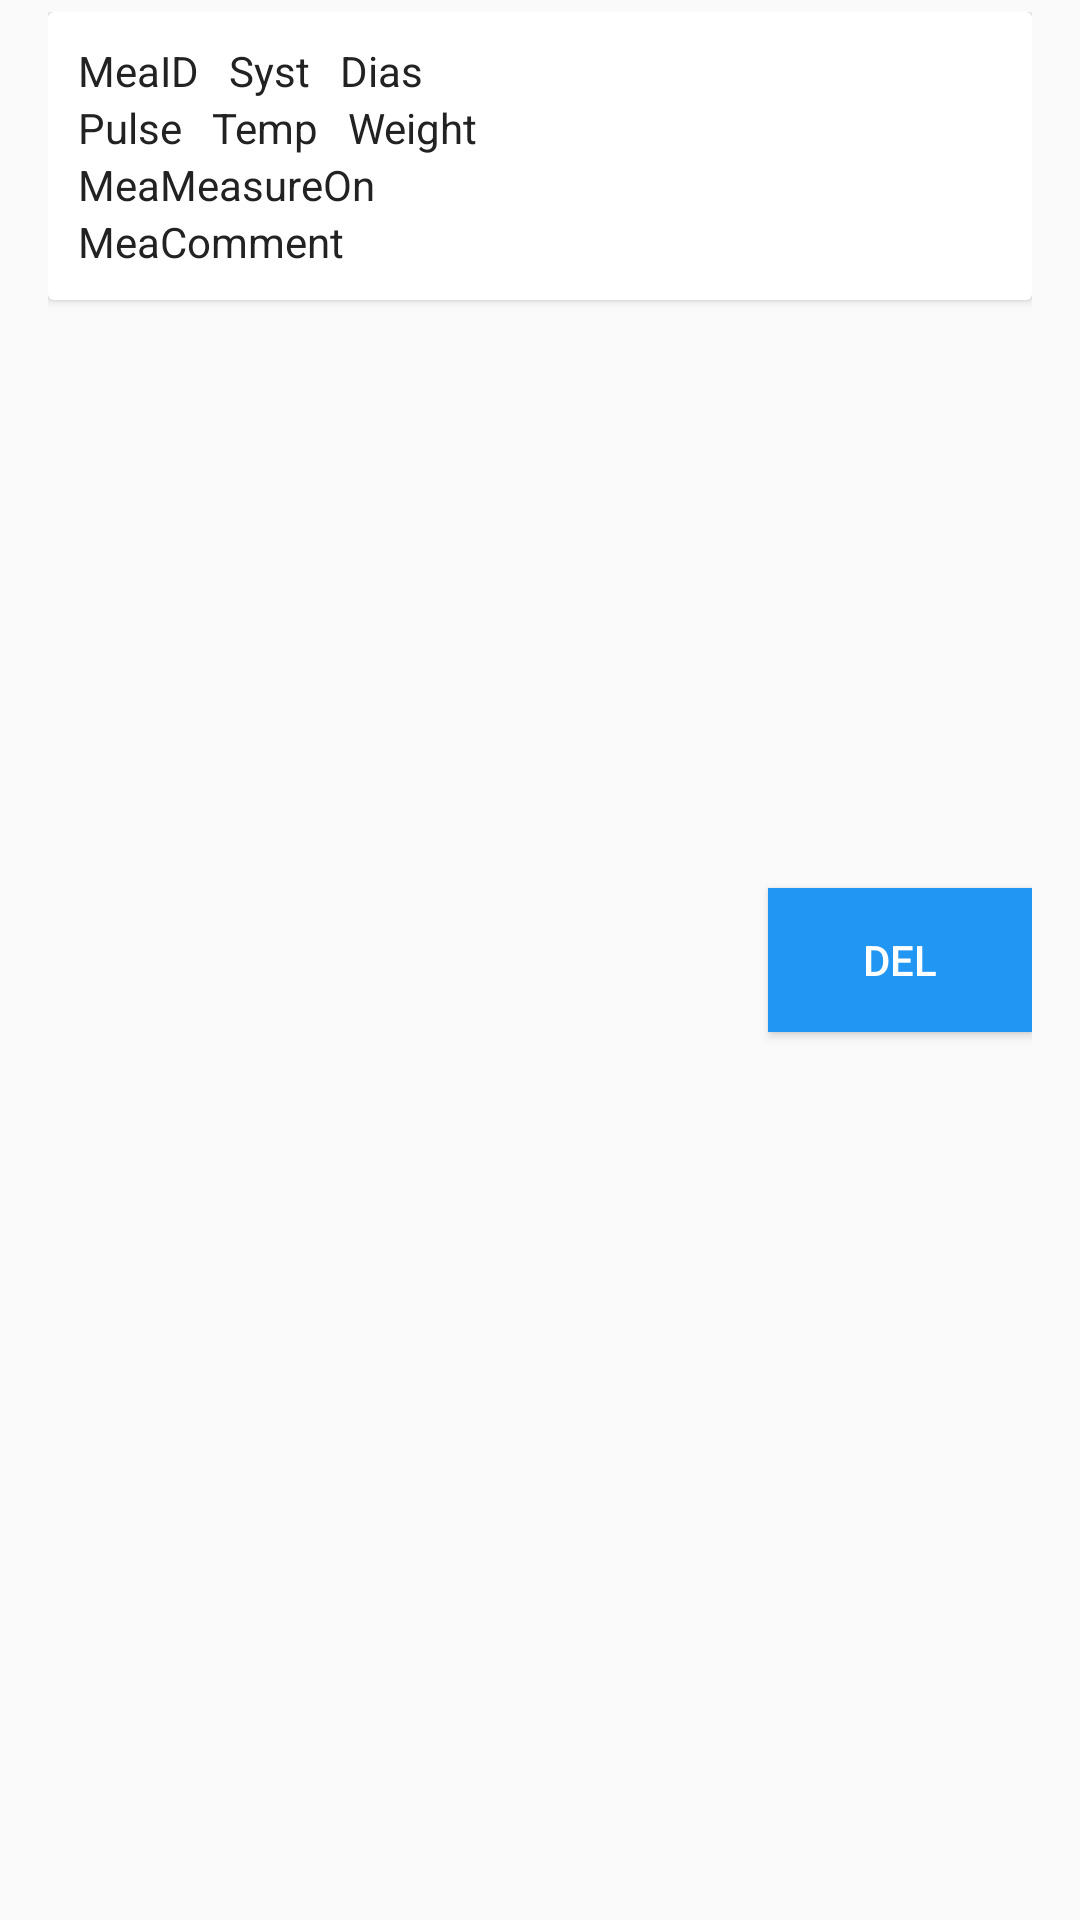

Layout XML and referenced resources for this Android screen:
<!-- AndroidManifest.xml: application theme AppTheme -->
<!-- res/layout/fragment_measurement_list_row.xml -->
<?xml version="1.0" encoding="utf-8"?>
<RelativeLayout xmlns:android="http://schemas.android.com/apk/res/android"
    android:layout_width="match_parent"
    android:layout_height="wrap_content"
    android:layout_gravity="center"
    android:background="?android:attr/selectableItemBackground"
    android:clickable="true"
    android:focusable="true"
    android:orientation="vertical"
    android:paddingBottom="4dp"
    android:paddingLeft="16dp"
    android:paddingRight="16dp"
    android:paddingTop="4dp">

    <android.support.v7.widget.CardView
        android:id="@+id/cv"
        android:layout_width="match_parent"
        android:layout_height="wrap_content">

        <RelativeLayout
            android:layout_width="match_parent"
            android:layout_height="match_parent"
            android:background="#fff"
            android:elevation="4dp"
            android:padding="10dp">

            <TextView
                android:text="MeaID"
                android:id="@+id/MeaID"
                android:layout_width="wrap_content"
                android:layout_height="wrap_content"
                android:layout_alignParentTop="true"
                android:textColor="@color/title"
                android:textSize="14sp" />

            <TextView
                android:text="Syst"
                android:id="@+id/MeaSystolic"
                android:layout_width="wrap_content"
                android:layout_height="wrap_content"
                android:layout_toRightOf="@+id/MeaID"
                android:paddingLeft="10dp"
                android:textColor="@color/title"
                android:textSize="14sp" />

            <TextView
                android:text="Dias"
                android:id="@+id/MeaDiastolic"
                android:layout_width="wrap_content"
                android:layout_height="wrap_content"
                android:layout_toRightOf="@+id/MeaSystolic"
                android:paddingLeft="10dp"
                android:textColor="@color/title"
                android:textSize="14sp" />

            <TextView
                android:text="Pulse"
                android:id="@+id/MeaPulse"
                android:layout_width="wrap_content"
                android:layout_height="wrap_content"
                android:layout_below="@+id/MeaID"
                android:textColor="@color/title"
                android:textSize="14sp" />

            <TextView
                android:text="Temp"
                android:id="@+id/MeaTemperature"
                android:layout_width="wrap_content"
                android:layout_height="wrap_content"
                android:layout_below="@+id/MeaID"
                android:layout_toRightOf="@+id/MeaPulse"
                android:paddingLeft="10dp"
                android:textColor="@color/title"
                android:textSize="14sp" />

            <TextView
                android:text="Weight"
                android:id="@+id/MeaWeight"
                android:layout_width="wrap_content"
                android:layout_height="wrap_content"
                android:layout_below="@+id/MeaID"
                android:layout_toRightOf="@+id/MeaTemperature"
                android:paddingLeft="10dp"
                android:textColor="@color/title"
                android:textSize="14sp" />

            <TextView
                android:text="MeaMeasureOn"
                android:id="@+id/MeaMeasureOn"
                android:layout_width="wrap_content"
                android:layout_height="wrap_content"
                android:layout_below="@+id/MeaPulse"
                android:textColor="@color/title"
                android:textSize="14sp" />
            <TextView
                android:text="MeaComment"
                android:id="@+id/MeaComment"
                android:layout_width="wrap_content"
                android:layout_height="wrap_content"
                android:layout_below="@+id/MeaMeasureOn"
                android:textColor="@color/title"
                android:textSize="14sp" />

        </RelativeLayout>
    </android.support.v7.widget.CardView>

    <Button
        android:id="@+id/btn_Mea_Delete"
        android:layout_width="wrap_content"
        android:layout_height="wrap_content"
        android:layout_alignParentEnd="true"
        android:layout_centerVertical="true"
        android:background="@color/colorPrimary"
        android:textColor="@android:color/white"
        android:text="Del" />
</RelativeLayout>
<!-- resources referenced by this layout -->
<resources>
  <color name="colorPrimary">#2196F3</color>
  <color name="title">#222222</color>
  <style parent="Theme.AppCompat.Light.DarkActionBar" name="AppTheme">
          
          <item name="colorPrimary">@color/colorPrimary</item>
          <item name="colorPrimaryDark">@color/colorPrimaryDark</item>
          <item name="colorAccent">@color/colorAccent</item>
      </style>
  <color name="colorPrimaryDark">#1976D2</color>
  <color name="colorAccent">#1976D2</color>
</resources>
